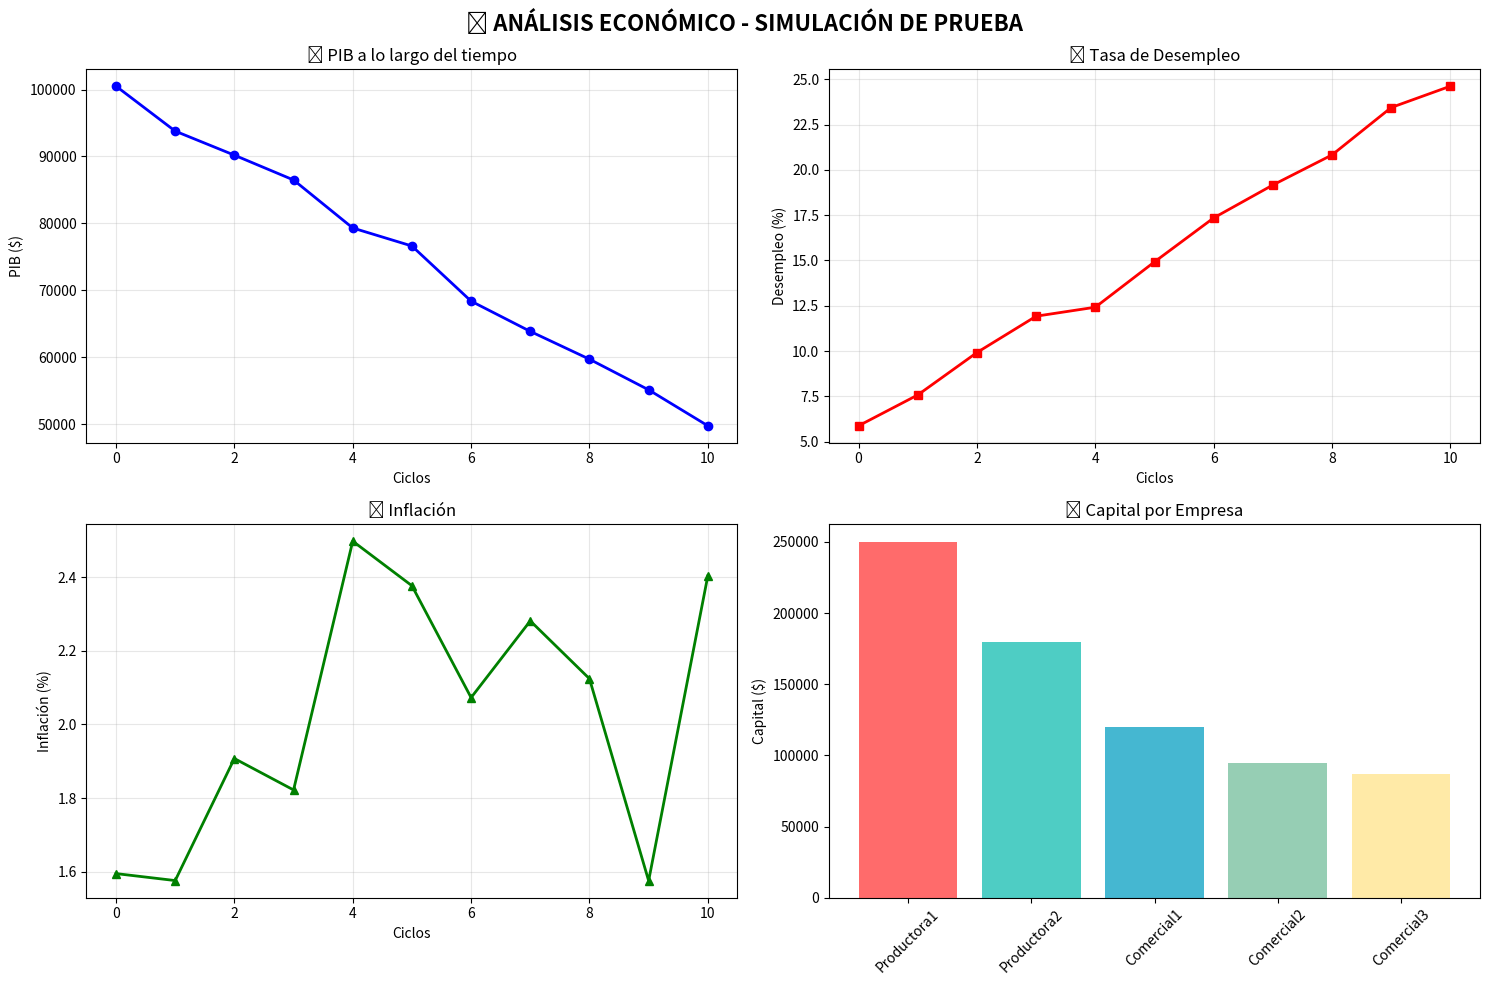

Generate this figure with matplotlib:
#!/usr/bin/env python3
"""
Script para probar las visualizaciones de la simulación económica
"""
import matplotlib
matplotlib.use('Agg')  # Backend sin GUI
import matplotlib.pyplot as plt
import numpy as np
import time

def crear_grafico_ejemplo():
    """Crea un gráfico de ejemplo para probar"""
    
    # Datos simulados
    ciclos = list(range(0, 11))
    pib = [100000 - i*5000 + np.random.randint(-2000, 2000) for i in ciclos]
    desempleo = [5 + i*2 + np.random.uniform(-1, 1) for i in ciclos]
    inflacion = [2 + np.random.uniform(-0.5, 0.5) for _ in ciclos]
    
    # Crear figura con subplots
    fig, ((ax1, ax2), (ax3, ax4)) = plt.subplots(2, 2, figsize=(15, 10))
    fig.suptitle('📊 ANÁLISIS ECONÓMICO - SIMULACIÓN DE PRUEBA', fontsize=16, fontweight='bold')
    
    # PIB
    ax1.plot(ciclos, pib, 'b-', linewidth=2, marker='o')
    ax1.set_title('📈 PIB a lo largo del tiempo')
    ax1.set_xlabel('Ciclos')
    ax1.set_ylabel('PIB ($)')
    ax1.grid(True, alpha=0.3)
    
    # Desempleo
    ax2.plot(ciclos, desempleo, 'r-', linewidth=2, marker='s')
    ax2.set_title('👥 Tasa de Desempleo')
    ax2.set_xlabel('Ciclos')
    ax2.set_ylabel('Desempleo (%)')
    ax2.grid(True, alpha=0.3)
    
    # Inflación
    ax3.plot(ciclos, inflacion, 'g-', linewidth=2, marker='^')
    ax3.set_title('💰 Inflación')
    ax3.set_xlabel('Ciclos')
    ax3.set_ylabel('Inflación (%)')
    ax3.grid(True, alpha=0.3)
    
    # Distribución de empresas
    empresas = ['Productora1', 'Productora2', 'Comercial1', 'Comercial2', 'Comercial3']
    capitales = [250000, 180000, 120000, 95000, 87000]
    ax4.bar(empresas, capitales, color=['#FF6B6B', '#4ECDC4', '#45B7D1', '#96CEB4', '#FFEAA7'])
    ax4.set_title('🏢 Capital por Empresa')
    ax4.set_ylabel('Capital ($)')
    ax4.tick_params(axis='x', rotation=45)
    
    plt.tight_layout()
    
    # Guardar gráfico
    timestamp = int(time.time())
    filename = f'economia_test_{timestamp}.png'
    plt.savefig(filename, dpi=300, bbox_inches='tight')
    print(f"✅ Gráfico guardado como: {filename}")
    
    return filename

if __name__ == "__main__":
    print("🔬 Generando gráfico de prueba...")
    archivo = crear_grafico_ejemplo()
    print(f"📊 Visualización guardada exitosamente: {archivo}")
